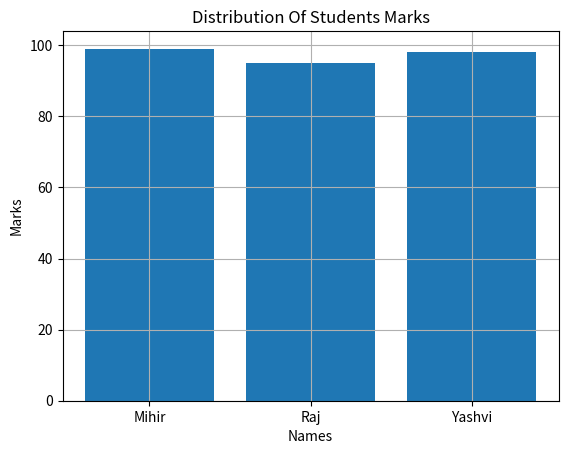

This chart was generated by the following Python code:
import matplotlib.pyplot as plt

# Creating Dictionary..
student = {'Mihir': 99, 'Raj': 95, 'Yashvi': 98}
names = student.keys() # Store Keys As Names
marks = student.values() # Store Values As Marks

# Make The Bar Plot
plt.bar(names, marks)
plt.title("Distribution Of Students Marks")
plt.grid(True)
plt.xlabel("Names")
plt.ylabel("Marks")
# Show The Figure
plt.show()
